Run: headless pygame with SDL's dummy video driver; simulated clock (each Clock.tick advances the game by its frame time, no real sleeping); random seed 0; keys injected as events and as key.get_pressed() state; no mouse input.
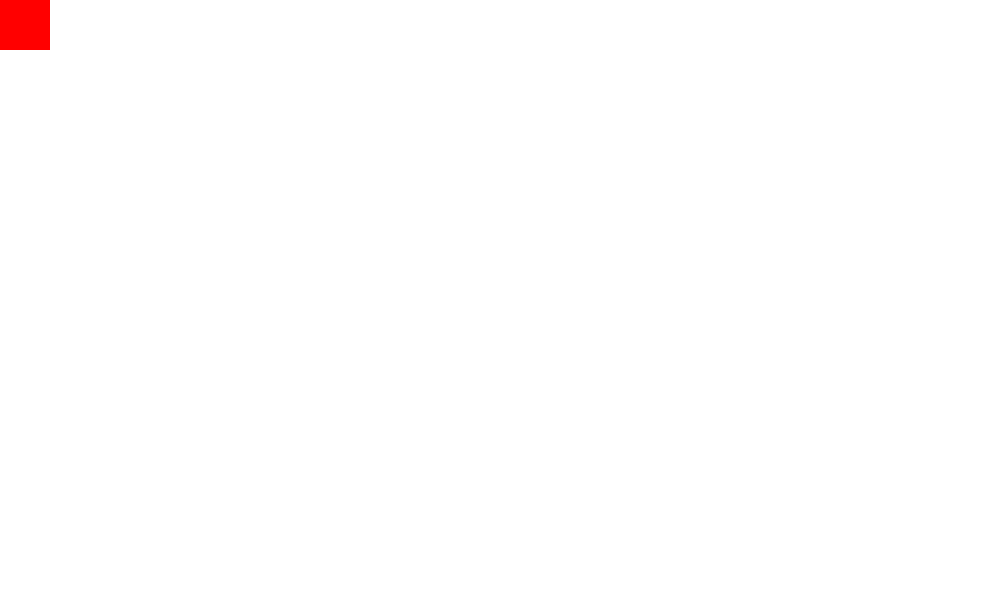
Frame 1 of 4 · flips 1–60 · no input
Frame 2 of 4 · flips 61–180 · tapped SPACE, RETURN · held RIGHT (→), D · screen unchanged from frame 1, image omitted
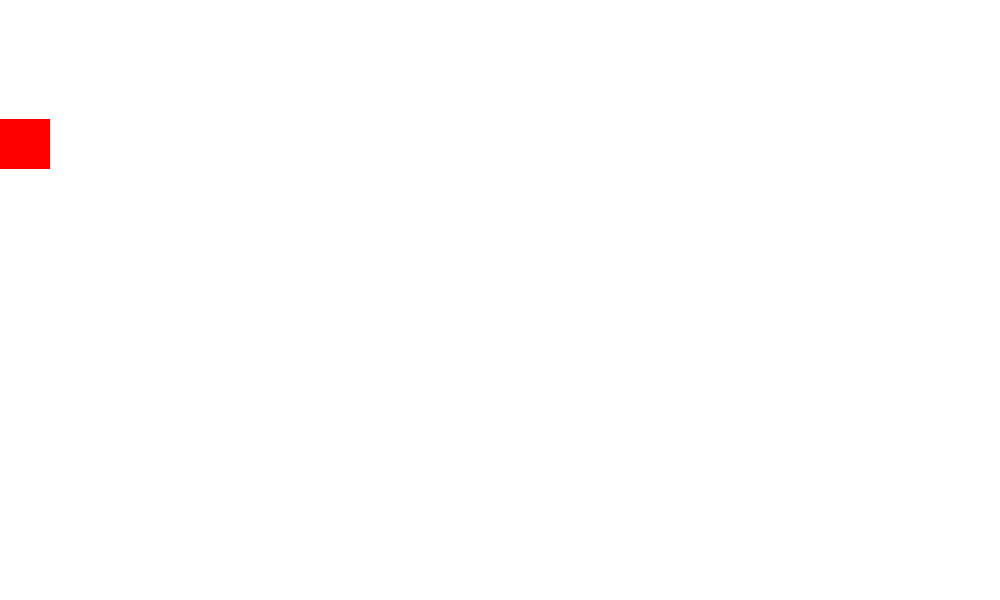
Frame 3 of 4 · flips 181–300 · held DOWN (↓), S
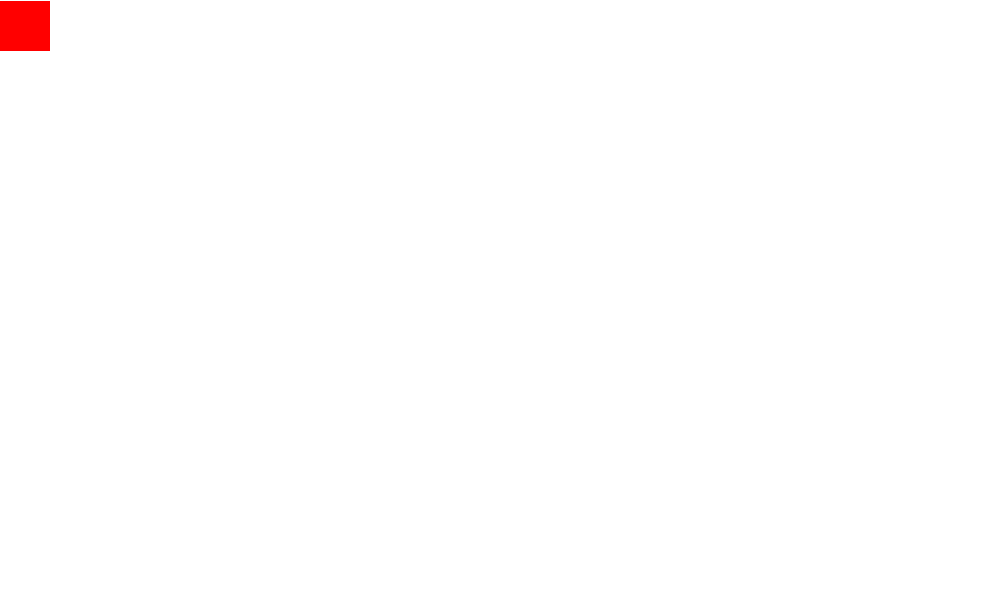
Frame 4 of 4 · flips 301–420 · held LEFT (←), A, UP (↑), W

The pygame program that drew these frames:

import pygame

pygame.init()

red = 255,0,0
black = 0,0,0
white = 255,255,255

width = 1000
height = 600

screen = pygame.display.set_mode((width,height))
x = 0
y = 0

move_x = 0
move_y = 0

while True:
    for event in pygame.event.get():
        # print(event)
        if event.type == pygame.QUIT:
            pygame.quit()
            quit()
        if event.type == pygame.KEYDOWN:
            if event.key == pygame.K_RIGHT:
                move_x = 1
                move_y = 0
            elif event.key == pygame.K_LEFT:
                move_x = -1
                move_y = 0
            elif event.key == pygame.K_DOWN:
                move_y = 1
                move_x = 0
            elif event.key == pygame.K_UP:
                move_y = -1
                move_x = 0
        elif event.type == pygame.KEYUP:
            move_x = 0
            move_y = 0

    screen.fill(white)

    pygame.draw.rect(screen,red,[x,y,50,50])
    x += move_x
    y += move_y

    if x > width:
        x = -50
    elif y > height:
        y = -50
    elif x < -50:
        x = width
    elif y < -50:
        y = height

    pygame.display.update()
